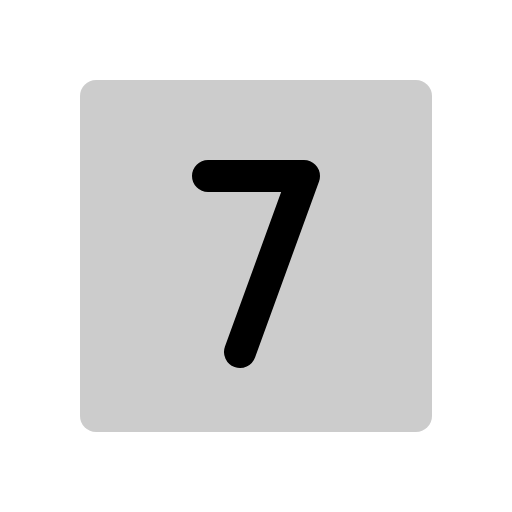
t = 0.00 s
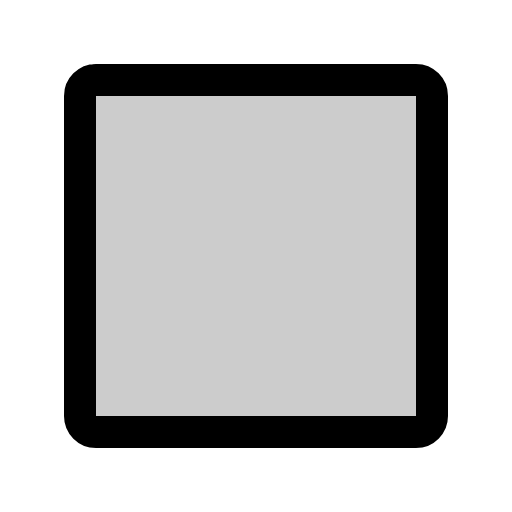
t = 0.30 s
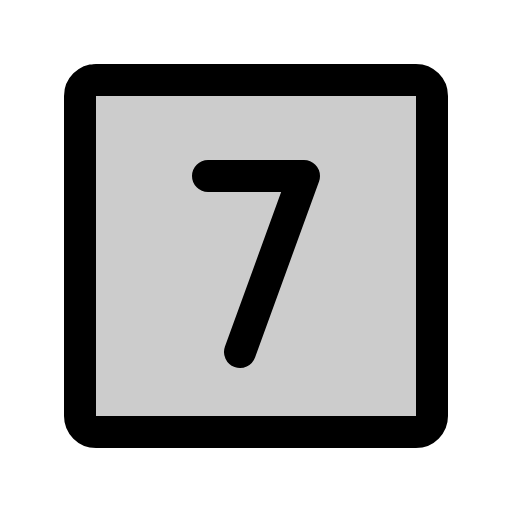
t = 0.68 s
t = 1.05 s: frame unchanged from t = 0.68 s, image omitted
t = 1.43 s: frame unchanged from t = 0.68 s, image omitted

The animated SVG that drew these frames (rendered in a browser with its animation timeline set to each time). Animation: 1 CSS @keyframes rule; one cycle of 1.80 s, repeats indefinitely.

<svg xmlns="http://www.w3.org/2000/svg" viewBox="0 0 256 256">
  <style>
    .draw-line {
      stroke-dasharray: 2000;
      stroke-dashoffset: 0;
    }
    svg:hover .draw-line {
      animation: phosphor-draw-in 1.5s ease-in-out infinite;
    }
    @keyframes phosphor-draw-in {
      0%   { stroke-dashoffset: 2000; }
      100% { stroke-dashoffset: 0; }
    }
  </style><rect width="256" height="256" fill="none"/><rect x="40" y="40" width="176" height="176" rx="8" opacity="0.2"/><rect x="40" y="40" width="176" height="176" rx="8" fill="none" stroke="currentColor" stroke-linecap="round" stroke-linejoin="round" stroke-width="16" class="draw-line" pathLength="1" style="animation-delay: 0s"/><polyline points="104 88 152 88 120 176" fill="none" stroke="currentColor" stroke-linecap="round" stroke-linejoin="round" stroke-width="16" class="draw-line" pathLength="1" style="animation-delay: 0.3s"/></svg>
